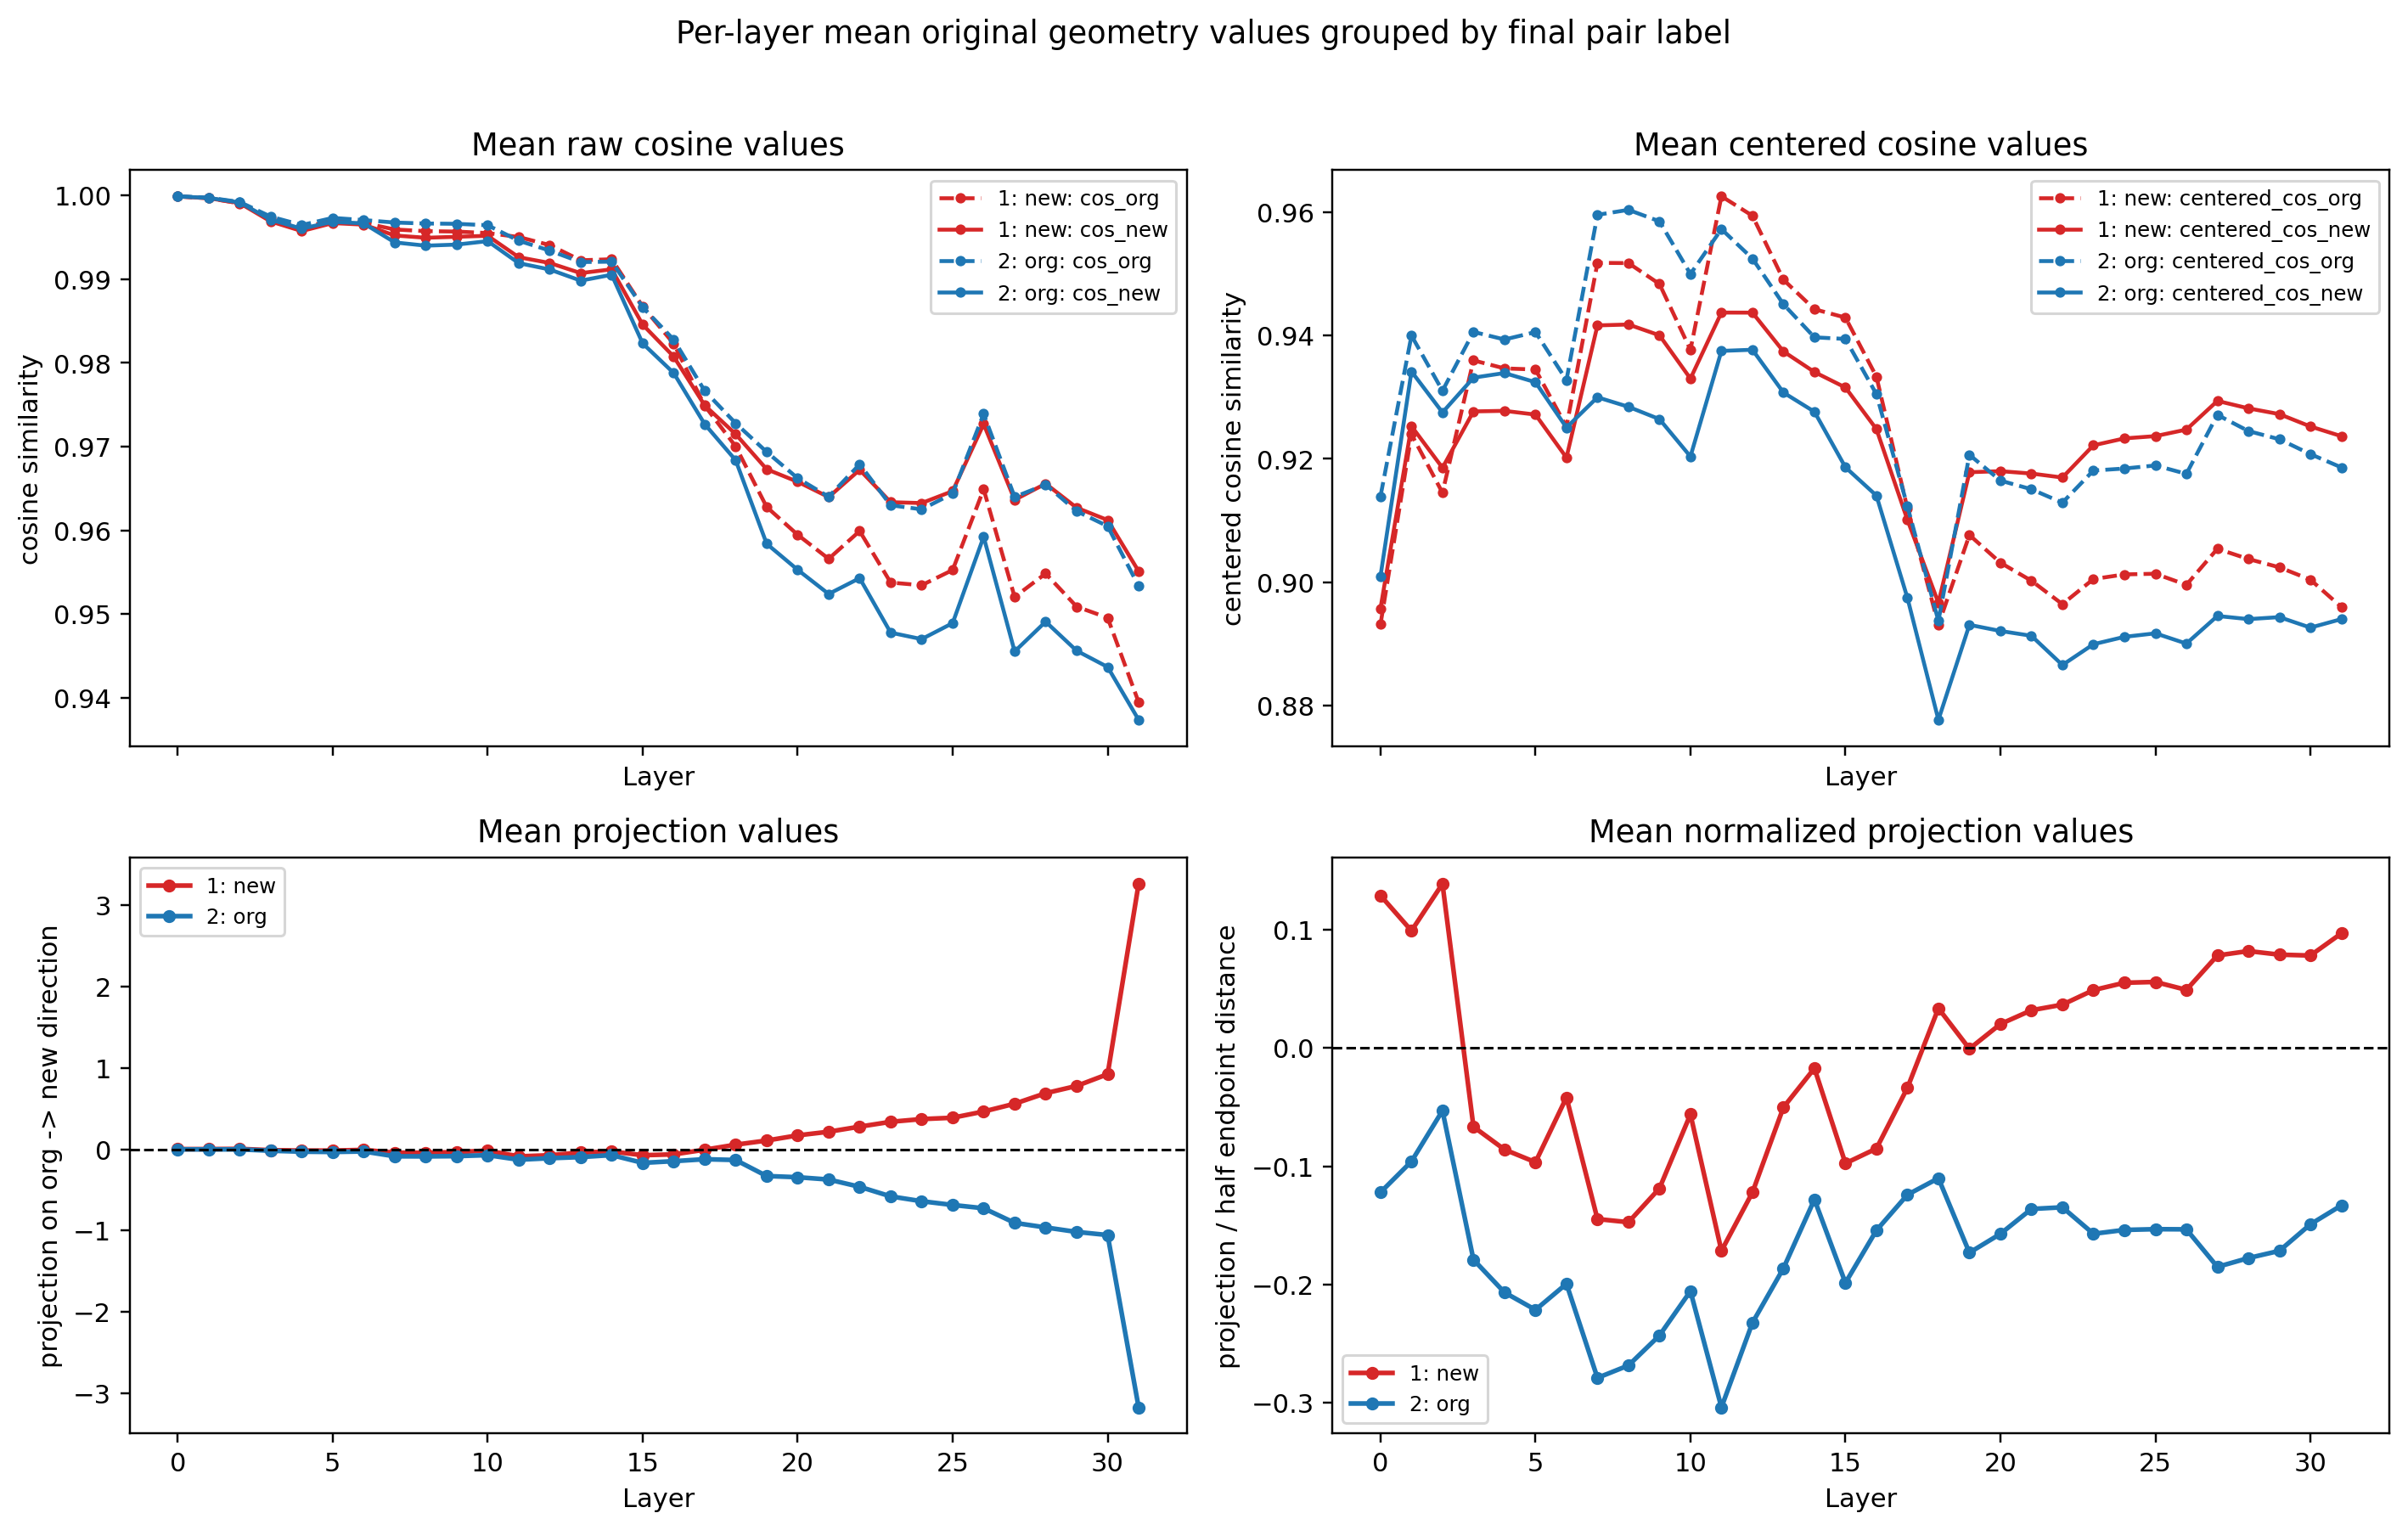

The data file committed next to this chart (first rows):
pair_label, pair_label_display, layer, n, mean_cos_org, mean_cos_new, mean_centered_cos_org, mean_centered_cos_new, mean_projection, mean_normalized_projection
1, 1: new, 0, 365, 0.9999, 0.9999, 0.8931, 0.8957, 0.001063, 0.1288
1, 1: new, 1, 365, 0.9997, 0.9997, 0.924, 0.9253, 0.001485, 0.09902
1, 1: new, 2, 365, 0.9991, 0.9991, 0.9145, 0.9186, 0.003985, 0.1387
1, 1: new, 3, 365, 0.9973, 0.9969, 0.936, 0.9277, -0.01171, -0.06661
1, 1: new, 4, 365, 0.9961, 0.9957, 0.9347, 0.9278, -0.01681, -0.08585
1, 1: new, 5, 365, 0.997, 0.9967, 0.9345, 0.9272, -0.01727, -0.09657
1, 1: new, 6, 365, 0.9967, 0.9965, 0.9252, 0.9202, -0.00825, -0.0418
1, 1: new, 7, 365, 0.9959, 0.9952, 0.9518, 0.9417, -0.0429, -0.1446
1, 1: new, 8, 365, 0.9957, 0.9949, 0.9518, 0.9418, -0.04388, -0.1473
1, 1: new, 9, 365, 0.9957, 0.9951, 0.9484, 0.9401, -0.03533, -0.1187
1, 1: new, 10, 365, 0.9955, 0.9952, 0.9377, 0.933, -0.0175, -0.05612
1, 1: new, 11, 365, 0.995, 0.9926, 0.9626, 0.9438, -0.0881, -0.1715
1, 1: new, 12, 365, 0.9941, 0.9919, 0.9595, 0.9437, -0.07443, -0.1221
1, 1: new, 13, 365, 0.9923, 0.9907, 0.9491, 0.9374, -0.04138, -0.05019
1, 1: new, 14, 365, 0.9924, 0.9912, 0.9443, 0.9341, -0.02752, -0.01722
1, 1: new, 15, 365, 0.9867, 0.9846, 0.9429, 0.9316, -0.07421, -0.09751
1, 1: new, 16, 365, 0.9823, 0.9808, 0.9333, 0.9248, -0.06346, -0.08502
1, 1: new, 17, 365, 0.9749, 0.9749, 0.9119, 0.9101, -0.006368, -0.03369
1, 1: new, 18, 365, 0.97, 0.9715, 0.893, 0.8966, 0.05563, 0.03348
1, 1: new, 19, 365, 0.9628, 0.9673, 0.9076, 0.9178, 0.1066, -0.0007012
1, 1: new, 20, 365, 0.9595, 0.9658, 0.9031, 0.918, 0.1701, 0.02019
1, 1: new, 21, 365, 0.9566, 0.964, 0.9002, 0.9176, 0.2148, 0.03185
1, 1: new, 22, 365, 0.9599, 0.9672, 0.8964, 0.917, 0.2773, 0.03658
1, 1: new, 23, 365, 0.9538, 0.9634, 0.9005, 0.9222, 0.3368, 0.04887
1, 1: new, 24, 365, 0.9535, 0.9633, 0.9012, 0.9233, 0.3703, 0.05509
1, 1: new, 25, 365, 0.9553, 0.9647, 0.9014, 0.9237, 0.3867, 0.05577
1, 1: new, 26, 365, 0.9649, 0.9727, 0.8995, 0.9248, 0.4633, 0.04907
1, 1: new, 27, 365, 0.952, 0.9636, 0.9054, 0.9294, 0.559, 0.07815
1, 1: new, 28, 365, 0.9548, 0.9656, 0.9037, 0.9282, 0.6886, 0.08189
1, 1: new, 29, 365, 0.9509, 0.9627, 0.9024, 0.9273, 0.7775, 0.07885
1, 1: new, 30, 365, 0.9496, 0.9612, 0.9004, 0.9253, 0.9221, 0.07811
1, 1: new, 31, 365, 0.9395, 0.9551, 0.8959, 0.9237, 3.263, 0.09683
2, 2: org, 0, 404, 0.9999, 0.9999, 0.9139, 0.9009, -0.00186, -0.122
2, 2: org, 1, 404, 0.9997, 0.9997, 0.94, 0.9342, -0.002522, -0.09591
2, 2: org, 2, 404, 0.9992, 0.9992, 0.9311, 0.9275, -0.002168, -0.05302
2, 2: org, 3, 404, 0.9975, 0.9971, 0.9406, 0.9332, -0.01889, -0.1789
2, 2: org, 4, 404, 0.9965, 0.996, 0.9394, 0.9339, -0.03062, -0.2066
2, 2: org, 5, 404, 0.9973, 0.9969, 0.9406, 0.9324, -0.03405, -0.2213
2, 2: org, 6, 404, 0.9971, 0.9967, 0.9328, 0.9251, -0.02799, -0.1993
2, 2: org, 7, 404, 0.9968, 0.9944, 0.9596, 0.93, -0.08726, -0.2788
2, 2: org, 8, 404, 0.9966, 0.994, 0.9604, 0.9285, -0.08834, -0.2683
2, 2: org, 9, 404, 0.9966, 0.9941, 0.9586, 0.9264, -0.08542, -0.243
2, 2: org, 10, 404, 0.9964, 0.9945, 0.95, 0.9204, -0.0731, -0.2055
2, 2: org, 11, 404, 0.9946, 0.9919, 0.9573, 0.9375, -0.1292, -0.3038
2, 2: org, 12, 404, 0.9934, 0.9912, 0.9525, 0.9377, -0.1109, -0.2323
2, 2: org, 13, 404, 0.992, 0.9898, 0.9451, 0.9308, -0.09688, -0.1862
2, 2: org, 14, 404, 0.9921, 0.9905, 0.9397, 0.9276, -0.07262, -0.1281
2, 2: org, 15, 404, 0.9867, 0.9823, 0.9395, 0.9186, -0.168, -0.1985
2, 2: org, 16, 404, 0.9828, 0.9788, 0.9305, 0.914, -0.1471, -0.1542
2, 2: org, 17, 404, 0.9767, 0.9727, 0.9123, 0.8974, -0.123, -0.1241
2, 2: org, 18, 404, 0.9728, 0.9684, 0.8937, 0.8776, -0.1328, -0.1101
2, 2: org, 19, 404, 0.9694, 0.9584, 0.9207, 0.8931, -0.3298, -0.173
2, 2: org, 20, 404, 0.9662, 0.9553, 0.9165, 0.8921, -0.3444, -0.1571
2, 2: org, 21, 404, 0.964, 0.9524, 0.9151, 0.8913, -0.3727, -0.1361
2, 2: org, 22, 404, 0.9679, 0.9543, 0.9129, 0.8865, -0.4622, -0.1347
2, 2: org, 23, 404, 0.963, 0.9478, 0.9181, 0.8899, -0.58, -0.1571
2, 2: org, 24, 404, 0.9625, 0.947, 0.9184, 0.8911, -0.6395, -0.1538
2, 2: org, 25, 404, 0.9644, 0.9489, 0.9189, 0.8917, -0.6854, -0.1532
2, 2: org, 26, 404, 0.9739, 0.9592, 0.9176, 0.89, -0.7261, -0.1533
2, 2: org, 27, 404, 0.964, 0.9455, 0.9271, 0.8945, -0.9054, -0.185
... 4 more rows
